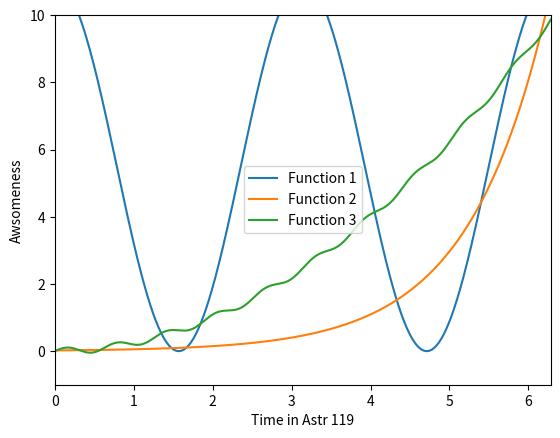

The matplotlib source for this figure:
%matplotlib inline
import numpy as np
import matplotlib.pyplot as plt

#x = np.arange(0, 2*np.pi, .002*np.pi) #makes an array between 0 and 2pi, increments of 2pi/1000
x = np.linspace(0, 2*np.pi, 1000) #make an array between 0 and 2pi
f1 = 5.5*np.cos(2*x)+5.5 #function 1 from the hw
f2 = 0.02 *np.exp(x) #function 2 from the hw
f3 = (.25) * (x**2) + (.1)*np.sin(10*x) #function 3 from the hw
plt.plot(x, f1, label="Function 1") #plots
plt.plot(x, f2, label="Function 2")
plt.plot(x, f3, label="Function 3")
plt.xlim(0,2*np.pi)
plt.ylim(-1,10)
plt.xlabel("Time in Astr 119") #labels
plt.ylabel("Awsomeness")
plt.legend() #adds a legend


